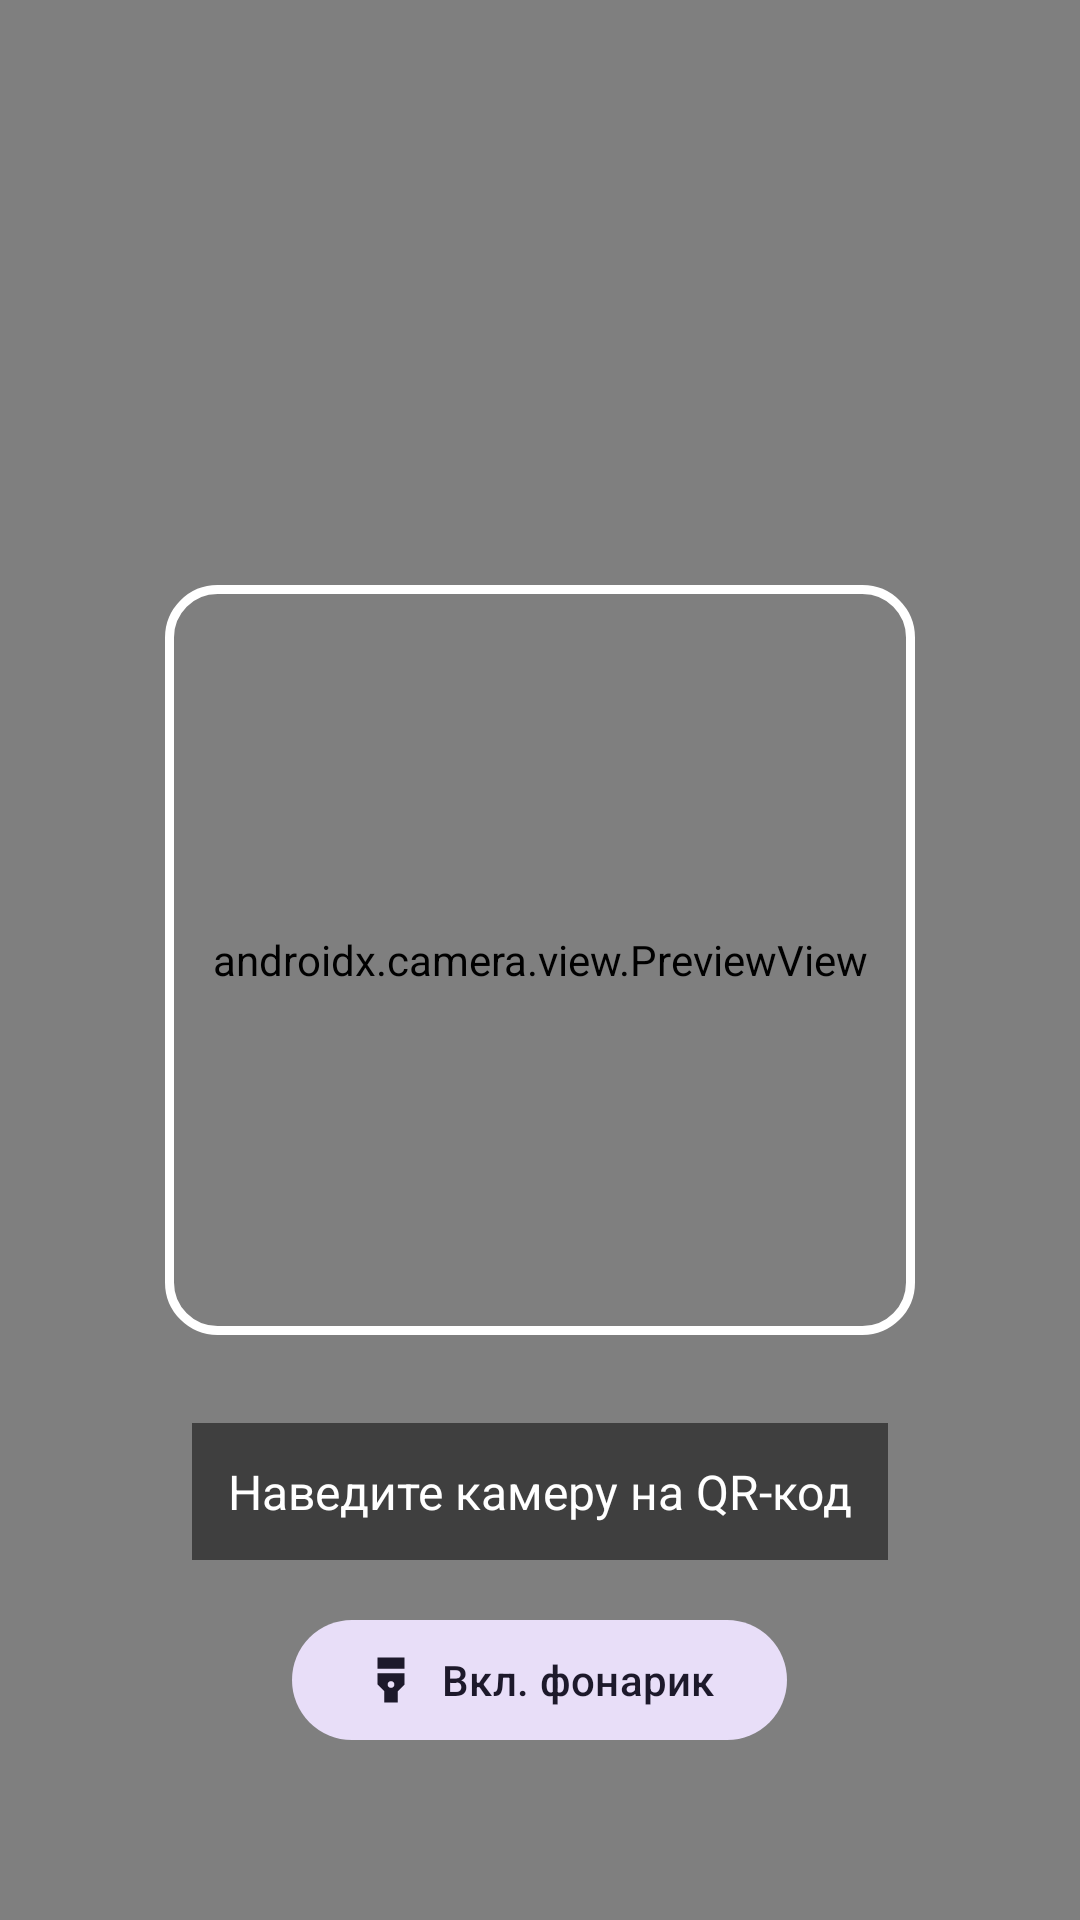

Here is an Android app screen rendered from its layout file. Give the layout XML and the strings, colors and styles it references.
<!-- AndroidManifest.xml: application theme Theme.QRGen -->
<!-- res/layout/fragment_scanner.xml -->
<?xml version="1.0" encoding="utf-8"?>
<FrameLayout
    xmlns:android="http://schemas.android.com/apk/res/android"
    android:layout_width="match_parent"
    android:layout_height="match_parent">

    <androidx.camera.view.PreviewView
        android:id="@+id/previewView"
        android:layout_width="match_parent"
        android:layout_height="match_parent" />

    
    <View
        android:layout_width="250dp"
        android:layout_height="250dp"
        android:layout_gravity="center"
        android:background="@drawable/scanner_frame" />

    
    <TextView
        android:layout_width="wrap_content"
        android:layout_height="wrap_content"
        android:layout_gravity="bottom|center_horizontal"
        android:layout_marginBottom="120dp"
        android:text="Наведите камеру на QR-код"
        android:textColor="@android:color/white"
        android:textSize="16sp"
        android:background="#80000000"
        android:padding="12dp" />

    
    <com.google.android.material.button.MaterialButton
        android:id="@+id/buttonFlashlight"
        style="@style/Widget.Material3.Button.TonalButton"
        android:layout_width="wrap_content"
        android:layout_height="wrap_content"
        android:layout_gravity="bottom|center_horizontal"
        android:layout_marginBottom="56dp"
        android:text="Вкл. фонарик"
        app:icon="@drawable/ic_flashlight"
        xmlns:app="http://schemas.android.com/apk/res-auto" />

    
    <LinearLayout
        android:id="@+id/textPermissionMessage"
        android:layout_width="match_parent"
        android:layout_height="match_parent"
        android:orientation="vertical"
        android:gravity="center"
        android:visibility="gone"
        android:padding="32dp">

        <ImageView
            android:layout_width="64dp"
            android:layout_height="64dp"
            android:src="@drawable/ic_camera_off"
            android:contentDescription="Камера недоступна" />

        <TextView
            android:layout_width="wrap_content"
            android:layout_height="wrap_content"
            android:text="Для сканирования QR-кодов необходимо разрешение на использование камеры"
            android:textAlignment="center"
            android:layout_marginTop="16dp"
            android:textAppearance="?attr/textAppearanceBodyLarge" />
    </LinearLayout>

</FrameLayout>
<!-- resources referenced by this layout -->
<resources>
  <!-- drawable ic_camera_off (drawable) -->
  <?xml version="1.0" encoding="utf-8"?>
  <vector xmlns:android="http://schemas.android.com/apk/res/android"
      android:width="24dp"
      android:height="24dp"
      android:viewportWidth="24"
      android:viewportHeight="24"
      android:tint="?attr/colorControlNormal">
      <path
          android:fillColor="@android:color/white"
          android:pathData="M21,6h-3.17L16,4h-6l-0.57,0.7L2.1,2.1 0.69,3.51l3.39,3.39C3.4,7.28 3,7.84 3,8.5V20c0,1.1 0.9,2 2,2h14c0.35,0 0.68,-0.1 0.97,-0.26l1.52,1.52 1.41,-1.41L21,6zM12,18c-2.76,0 -5,-2.24 -5,-5 0,-1.22 0.44,-2.34 1.17,-3.21l7.04,7.04C14.34,17.56 13.22,18 12,18zM8.17,6l-2,-2H16l1.83,2H21v11.17l-2,-2V8.5c0,-0.28 -0.22,-0.5 -0.5,-0.5H8.17z"/>
  </vector>
  <!-- drawable ic_flashlight (drawable) -->
  <?xml version="1.0" encoding="utf-8"?>
  <vector xmlns:android="http://schemas.android.com/apk/res/android"
      android:width="24dp"
      android:height="24dp"
      android:viewportWidth="24"
      android:viewportHeight="24"
      android:tint="?attr/colorControlNormal">
      <path
          android:fillColor="@android:color/white"
          android:pathData="M6,14l3,3v5h6v-5l3,-3V9H6V14zM12,12.5c0.83,0 1.5,0.67 1.5,1.5s-0.67,1.5 -1.5,1.5 -1.5,-0.67 -1.5,-1.5 0.67,-1.5 1.5,-1.5zM6,2v5h12V2H6z"/>
  </vector>
  <!-- drawable scanner_frame (drawable) -->
  <?xml version="1.0" encoding="utf-8"?>
  <shape xmlns:android="http://schemas.android.com/apk/res/android"
      android:shape="rectangle">
      <stroke
          android:width="3dp"
          android:color="#FFFFFFFF" />
      <corners android:radius="16dp" />
  </shape>
  <style name="Theme.QRGen" parent="Theme.Material3.Light.NoActionBar">
          <item name="colorPrimary">@color/primary</item>
          <item name="colorPrimaryContainer">@color/primary_container</item>
          <item name="colorOnPrimaryContainer">@color/on_primary_container</item>
          <item name="colorSecondary">@color/secondary</item>
          <item name="colorSecondaryContainer">@color/secondary_container</item>
          <item name="colorSurface">@color/surface</item>
          <item name="colorOnSurface">@color/on_surface</item>
      </style>
  <color name="primary">#6750A4</color>
  <color name="primary_container">#EADDFF</color>
  <color name="on_primary_container">#21005D</color>
  <color name="secondary">#625B71</color>
  <color name="secondary_container">#E8DEF8</color>
  <color name="surface">#FFFBFE</color>
  <color name="on_surface">#1C1B1F</color>
</resources>
